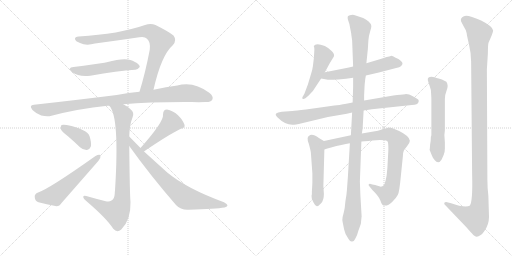
t = 0.00 s
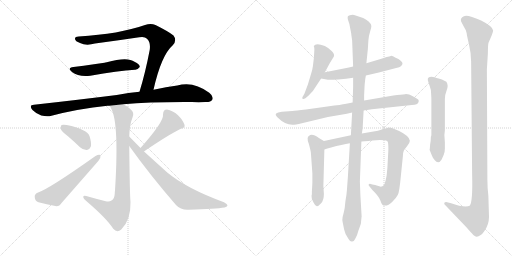
t = 2.67 s
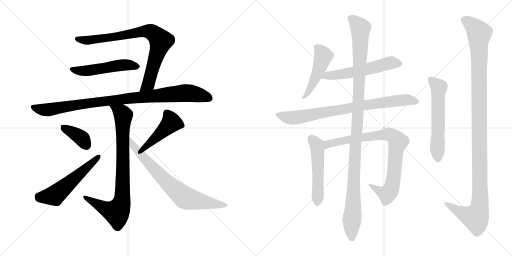
t = 5.35 s
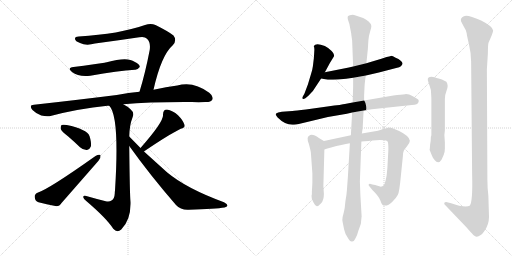
t = 8.02 s
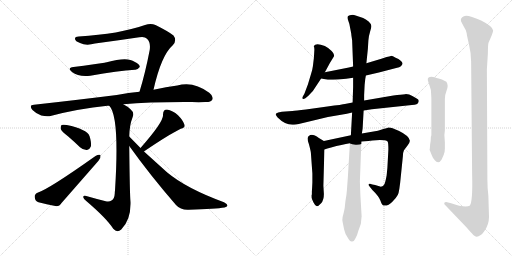
t = 10.69 s
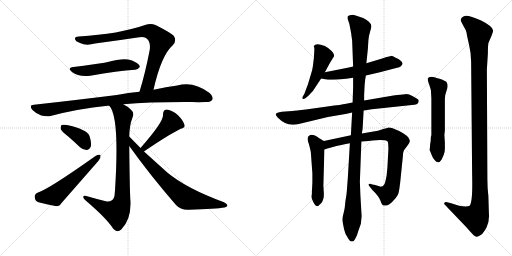
t = 13.37 s

The animated SVG that drew these frames (rendered in a browser with its animation timeline set to each time). Animation: 16 CSS @keyframes rules; one cycle of 13.37 s.

<svg version="1.1" viewBox="0 0 2048 1024" xmlns="http://www.w3.org/2000/svg">
  <g stroke="lightgray" stroke-dasharray="1,1" stroke-width="1" transform="scale(4, 4)">
    <line x1="0" y1="0" x2="256" y2="256"></line>
    <line x1="256" y1="0" x2="0" y2="256"></line>
    <line x1="128" y1="0" x2="128" y2="256"></line>
    <line x1="0" y1="128" x2="256" y2="128"></line>
    <line x1="256" y1="0" x2="512" y2="256"></line>
    <line x1="512" y1="0" x2="256" y2="256"></line>
    <line x1="384" y1="0" x2="384" y2="256"></line>
    <line x1="256" y1="128" x2="512" y2="128"></line>
  </g>
<g transform="scale(1, -1) translate(0, -850)">
   <style type="text/css">
    @keyframes keyframes0 {
      from {
       stroke: black;
       stroke-dashoffset: 824;
       stroke-width: 128;
       }
       73% {
       animation-timing-function: step-end;
       stroke: black;
       stroke-dashoffset: 0;
       stroke-width: 128;
       }
       to {
       stroke: black;
       stroke-width: 1024;
       }
       }
       #make-me-a-hanzi-animation-0 {
         animation: keyframes0 0.920573s both;
         animation-delay: 0.000000s;
         animation-timing-function: linear;
       }
    @keyframes keyframes1 {
      from {
       stroke: black;
       stroke-dashoffset: 519;
       stroke-width: 128;
       }
       63% {
       animation-timing-function: step-end;
       stroke: black;
       stroke-dashoffset: 0;
       stroke-width: 128;
       }
       to {
       stroke: black;
       stroke-width: 1024;
       }
       }
       #make-me-a-hanzi-animation-1 {
         animation: keyframes1 0.672363s both;
         animation-delay: 0.920573s;
         animation-timing-function: linear;
       }
    @keyframes keyframes2 {
      from {
       stroke: black;
       stroke-dashoffset: 967;
       stroke-width: 128;
       }
       76% {
       animation-timing-function: step-end;
       stroke: black;
       stroke-dashoffset: 0;
       stroke-width: 128;
       }
       to {
       stroke: black;
       stroke-width: 1024;
       }
       }
       #make-me-a-hanzi-animation-2 {
         animation: keyframes2 1.036947s both;
         animation-delay: 1.592936s;
         animation-timing-function: linear;
       }
    @keyframes keyframes3 {
      from {
       stroke: black;
       stroke-dashoffset: 846;
       stroke-width: 128;
       }
       73% {
       animation-timing-function: step-end;
       stroke: black;
       stroke-dashoffset: 0;
       stroke-width: 128;
       }
       to {
       stroke: black;
       stroke-width: 1024;
       }
       }
       #make-me-a-hanzi-animation-3 {
         animation: keyframes3 0.938477s both;
         animation-delay: 2.629883s;
         animation-timing-function: linear;
       }
    @keyframes keyframes4 {
      from {
       stroke: black;
       stroke-dashoffset: 380;
       stroke-width: 128;
       }
       55% {
       animation-timing-function: step-end;
       stroke: black;
       stroke-dashoffset: 0;
       stroke-width: 128;
       }
       to {
       stroke: black;
       stroke-width: 1024;
       }
       }
       #make-me-a-hanzi-animation-4 {
         animation: keyframes4 0.559245s both;
         animation-delay: 3.568360s;
         animation-timing-function: linear;
       }
    @keyframes keyframes5 {
      from {
       stroke: black;
       stroke-dashoffset: 557;
       stroke-width: 128;
       }
       64% {
       animation-timing-function: step-end;
       stroke: black;
       stroke-dashoffset: 0;
       stroke-width: 128;
       }
       to {
       stroke: black;
       stroke-width: 1024;
       }
       }
       #make-me-a-hanzi-animation-5 {
         animation: keyframes5 0.703288s both;
         animation-delay: 4.127605s;
         animation-timing-function: linear;
       }
    @keyframes keyframes6 {
      from {
       stroke: black;
       stroke-dashoffset: 457;
       stroke-width: 128;
       }
       60% {
       animation-timing-function: step-end;
       stroke: black;
       stroke-dashoffset: 0;
       stroke-width: 128;
       }
       to {
       stroke: black;
       stroke-width: 1024;
       }
       }
       #make-me-a-hanzi-animation-6 {
         animation: keyframes6 0.621908s both;
         animation-delay: 4.830893s;
         animation-timing-function: linear;
       }
    @keyframes keyframes7 {
      from {
       stroke: black;
       stroke-dashoffset: 749;
       stroke-width: 128;
       }
       71% {
       animation-timing-function: step-end;
       stroke: black;
       stroke-dashoffset: 0;
       stroke-width: 128;
       }
       to {
       stroke: black;
       stroke-width: 1024;
       }
       }
       #make-me-a-hanzi-animation-7 {
         animation: keyframes7 0.859538s both;
         animation-delay: 5.452801s;
         animation-timing-function: linear;
       }
    @keyframes keyframes8 {
      from {
       stroke: black;
       stroke-dashoffset: 491;
       stroke-width: 128;
       }
       62% {
       animation-timing-function: step-end;
       stroke: black;
       stroke-dashoffset: 0;
       stroke-width: 128;
       }
       to {
       stroke: black;
       stroke-width: 1024;
       }
       }
       #make-me-a-hanzi-animation-8 {
         animation: keyframes8 0.649577s both;
         animation-delay: 6.312339s;
         animation-timing-function: linear;
       }
    @keyframes keyframes9 {
      from {
       stroke: black;
       stroke-dashoffset: 568;
       stroke-width: 128;
       }
       65% {
       animation-timing-function: step-end;
       stroke: black;
       stroke-dashoffset: 0;
       stroke-width: 128;
       }
       to {
       stroke: black;
       stroke-width: 1024;
       }
       }
       #make-me-a-hanzi-animation-9 {
         animation: keyframes9 0.712240s both;
         animation-delay: 6.961916s;
         animation-timing-function: linear;
       }
    @keyframes keyframes10 {
      from {
       stroke: black;
       stroke-dashoffset: 815;
       stroke-width: 128;
       }
       73% {
       animation-timing-function: step-end;
       stroke: black;
       stroke-dashoffset: 0;
       stroke-width: 128;
       }
       to {
       stroke: black;
       stroke-width: 1024;
       }
       }
       #make-me-a-hanzi-animation-10 {
         animation: keyframes10 0.913249s both;
         animation-delay: 7.674156s;
         animation-timing-function: linear;
       }
    @keyframes keyframes11 {
      from {
       stroke: black;
       stroke-dashoffset: 523;
       stroke-width: 128;
       }
       63% {
       animation-timing-function: step-end;
       stroke: black;
       stroke-dashoffset: 0;
       stroke-width: 128;
       }
       to {
       stroke: black;
       stroke-width: 1024;
       }
       }
       #make-me-a-hanzi-animation-11 {
         animation: keyframes11 0.675618s both;
         animation-delay: 8.587405s;
         animation-timing-function: linear;
       }
    @keyframes keyframes12 {
      from {
       stroke: black;
       stroke-dashoffset: 859;
       stroke-width: 128;
       }
       74% {
       animation-timing-function: step-end;
       stroke: black;
       stroke-dashoffset: 0;
       stroke-width: 128;
       }
       to {
       stroke: black;
       stroke-width: 1024;
       }
       }
       #make-me-a-hanzi-animation-12 {
         animation: keyframes12 0.949056s both;
         animation-delay: 9.263023s;
         animation-timing-function: linear;
       }
    @keyframes keyframes13 {
      from {
       stroke: black;
       stroke-dashoffset: 1157;
       stroke-width: 128;
       }
       79% {
       animation-timing-function: step-end;
       stroke: black;
       stroke-dashoffset: 0;
       stroke-width: 128;
       }
       to {
       stroke: black;
       stroke-width: 1024;
       }
       }
       #make-me-a-hanzi-animation-13 {
         animation: keyframes13 1.191569s both;
         animation-delay: 10.212079s;
         animation-timing-function: linear;
       }
    @keyframes keyframes14 {
      from {
       stroke: black;
       stroke-dashoffset: 588;
       stroke-width: 128;
       }
       66% {
       animation-timing-function: step-end;
       stroke: black;
       stroke-dashoffset: 0;
       stroke-width: 128;
       }
       to {
       stroke: black;
       stroke-width: 1024;
       }
       }
       #make-me-a-hanzi-animation-14 {
         animation: keyframes14 0.728516s both;
         animation-delay: 11.403648s;
         animation-timing-function: linear;
       }
    @keyframes keyframes15 {
      from {
       stroke: black;
       stroke-dashoffset: 1207;
       stroke-width: 128;
       }
       80% {
       animation-timing-function: step-end;
       stroke: black;
       stroke-dashoffset: 0;
       stroke-width: 128;
       }
       to {
       stroke: black;
       stroke-width: 1024;
       }
       }
       #make-me-a-hanzi-animation-15 {
         animation: keyframes15 1.232259s both;
         animation-delay: 12.132164s;
         animation-timing-function: linear;
       }
</style>
<path d="M 614.0 491.0 Q 645.0 629.0 691.0 669.0 Q 709.0 688.0 694.0 708.0 Q 676.0 723.0 622.0 750.0 Q 603.0 759.0 580.0 750.0 Q 478.0 714.0 315.0 704.0 Q 299.0 704.0 300.0 694.0 Q 301.0 685.0 320.0 678.0 Q 345.0 666.0 380.0 676.0 Q 471.0 688.0 557.0 701.0 Q 579.0 705.0 588.0 695.0 Q 603.0 682.0 599.0 651.0 Q 581.0 557.0 558.0 483.0 C 549.0 454.0 607.0 462.0 614.0 491.0 Z" fill="lightgray"></path> 
<path d="M 294.0 582.0 Q 267.0 579.0 288.0 562.0 Q 315.0 541.0 361.0 547.0 Q 472.0 568.0 540.0 571.0 Q 550.0 570.0 559.0 582.0 Q 560.0 592.0 538.0 603.0 Q 510.0 624.0 427.0 601.0 Q 421.0 601.0 418.0 599.0 Q 382.0 593.0 294.0 582.0 Z" fill="lightgray"></path> 
<path d="M 558.0 483.0 Q 515.0 479.0 467.0 470.0 Q 316.0 451.0 136.0 431.0 Q 114.0 430.0 130.0 410.0 Q 146.0 394.0 165.0 388.0 Q 189.0 382.0 206.0 387.0 Q 312.0 415.0 430.0 427.0 Q 433.0 428.0 437.0 427.0 L 493.0 433.0 Q 602.0 443.0 767.0 442.0 Q 795.0 441.0 821.0 442.0 Q 843.0 441.0 849.0 451.0 Q 856.0 464.0 837.0 479.0 Q 774.0 527.0 709.0 508.0 Q 666.0 502.0 614.0 491.0 L 558.0 483.0 Z" fill="lightgray"></path> 
<path d="M 437.0 427.0 Q 479.0 385.0 460.0 88.0 Q 459.0 82.0 459.0 76.0 Q 458.0 55.0 446.0 48.0 Q 437.0 41.0 423.0 45.0 Q 383.0 55.0 345.0 66.0 Q 332.0 69.0 333.0 61.0 Q 334.0 54.0 345.0 46.0 Q 426.0 -23.0 453.0 -65.0 Q 468.0 -83.0 485.0 -68.0 Q 524.0 -29.0 522.0 42.0 Q 519.0 73.0 517.0 266.0 L 517.0 304.0 Q 518.0 350.0 530.0 380.0 Q 539.0 399.0 522.0 413.0 Q 509.0 425.0 493.0 433.0 C 467.0 448.0 421.0 452.0 437.0 427.0 Z" fill="lightgray"></path> 
<path d="M 273.0 304.0 Q 295.0 285.0 320.0 261.0 Q 333.0 249.0 348.0 250.0 Q 358.0 251.0 363.0 263.0 Q 367.0 278.0 358.0 306.0 Q 348.0 333.0 267.0 350.0 Q 252.0 353.0 246.0 350.0 Q 242.0 346.0 243.0 334.0 Q 247.0 324.0 273.0 304.0 Z" fill="lightgray"></path> 
<path d="M 150.0 79.0 Q 137.0 73.0 139.0 61.0 Q 140.0 46.0 154.0 41.0 Q 184.0 34.0 226.0 25.0 Q 238.0 25.0 247.0 39.0 L 394.0 207.0 Q 404.0 220.0 402.0 230.0 Q 395.0 234.0 382.0 226.0 Q 196.0 94.0 150.0 79.0 Z" fill="lightgray"></path> 
<path d="M 576.0 244.0 Q 576.0 245.0 577.0 245.0 Q 674.0 311.0 723.0 335.0 Q 742.0 339.0 738.0 351.0 Q 732.0 369.0 712.0 389.0 Q 691.0 408.0 668.0 412.0 Q 652.0 412.0 652.0 391.0 Q 656.0 364.0 562.0 258.0 C 542.0 236.0 552.0 226.0 576.0 244.0 Z" fill="lightgray"></path> 
<path d="M 517.0 266.0 Q 599.0 151.0 704.0 30.0 Q 723.0 9.0 755.0 11.0 Q 864.0 14.0 898.0 20.0 Q 908.0 23.0 910.0 28.0 Q 910.0 34.0 896.0 41.0 Q 746.0 96.0 669.0 160.0 L 576.0 244.0 L 562.0 258.0 L 517.0 304.0 C 496.0 325.0 500.0 290.0 517.0 266.0 Z" fill="lightgray"></path> 
<path d="M 1299.5 561.5 L 1319.5 598.5 L 1335.5 624.5 Q 1339.5 633.5 1326.5 646.5 Q 1313.5 659.5 1299.5 666.5 Q 1262.5 680.5 1255.5 666.5 L 1255.5 664.5 Q 1257.5 660.5 1257.5 651.5 L 1255.5 618.5 L 1251.5 585.5 Q 1249.5 569.5 1243.5 552.5 L 1231.5 512.5 L 1217.5 475.5 L 1209.5 461.5 Q 1208.5 455.5 1211.5 454.5 Q 1215.5 453.5 1221.5 457.5 L 1233.5 467.5 L 1251.5 486.5 L 1284.5 536.5 L 1299.5 561.5 Z" fill="lightgray"></path> 
<path d="M 1463.5 548.5 L 1515.5 560.5 L 1588.5 579.5 Q 1597.5 580.5 1603.5 585.5 Q 1617.5 597.5 1601.5 608.5 Q 1595.5 614.5 1582.5 619.5 Q 1568.5 627.5 1563.5 626.5 Q 1558.5 625.5 1546.5 622.5 L 1525.5 615.5 L 1465.5 597.5 L 1412.5 584.5 L 1395.5 580.5 L 1299.5 561.5 C 1270.5 555.5 1255.5 541.5 1284.5 536.5 L 1311.5 531.5 Q 1317.5 530.5 1352.5 532.5 Q 1386.5 534.5 1412.5 539.5 L 1463.5 548.5 Z" fill="lightgray"></path> 
<path d="M 1454.5 408.5 L 1487.5 413.5 L 1647.5 430.5 Q 1671.5 430.5 1674.5 443.5 Q 1676.5 450.5 1670.0 454.0 Q 1663.5 457.5 1649.5 466.0 Q 1635.5 474.5 1620.5 473.5 Q 1605.5 472.5 1573.5 468.5 L 1456.5 448.5 L 1410.5 440.5 L 1379.5 434.5 Q 1371.5 432.5 1309.5 424.5 L 1223.5 412.5 Q 1182.5 407.5 1169.5 406.5 L 1127.5 403.5 Q 1109.5 401.5 1104.5 396.5 Q 1099.5 391.5 1110.5 380.5 Q 1139.5 351.5 1169.5 351.5 Q 1180.5 351.5 1207.5 357.5 L 1311.5 382.5 L 1387.5 395.5 L 1408.5 400.5 L 1454.5 408.5 Z" fill="lightgray"></path> 
<path d="M 1295.5 286.5 L 1275.5 298.5 Q 1247.5 318.5 1235.5 306.5 Q 1231.5 305.5 1230.5 297.5 Q 1229.5 288.5 1235.5 274.5 Q 1242.5 248.5 1243.5 239.5 L 1249.5 156.5 L 1249.5 120.5 L 1248.5 100.5 L 1247.5 84.5 L 1247.5 72.5 L 1246.5 70.5 Q 1246.5 68.5 1246.5 62.5 Q 1245.5 55.5 1253.5 41.5 Q 1260.5 26.5 1267.5 25.5 Q 1273.5 25.5 1284.5 37.5 Q 1295.5 49.5 1295.5 74.5 L 1293.5 107.5 L 1297.5 252.5 C 1298.5 282.5 1298.5 284.5 1295.5 286.5 Z" fill="lightgray"></path> 
<path d="M 1403.5 309.5 L 1295.5 286.5 C 1266.5 280.5 1268.5 243.5 1297.5 252.5 L 1309.5 256.5 L 1324.5 260.5 Q 1368.5 272.5 1399.5 277.5 L 1445.5 284.5 L 1473.5 286.5 L 1489.5 288.5 Q 1541.5 292.5 1550.5 284.5 Q 1553.5 280.5 1553.5 251.5 L 1549.5 178.5 L 1546.5 148.5 Q 1541.5 121.5 1537.5 113.5 Q 1533.5 105.5 1523.5 103.5 L 1500.5 110.5 L 1489.5 112.5 Q 1476.5 117.5 1475.5 113.5 Q 1471.5 110.5 1481.5 100.5 L 1489.5 90.5 Q 1514.5 66.5 1521.5 48.5 Q 1527.5 30.5 1533.5 28.5 Q 1551.5 24.5 1568.5 42.5 Q 1585.5 59.5 1591.5 71.5 Q 1597.5 82.5 1603.5 147.5 L 1611.5 225.5 Q 1612.5 243.5 1615.5 248.5 Q 1618.5 253.5 1629.5 267.5 Q 1639.5 280.5 1639.5 287.5 Q 1637.5 306.5 1596.5 326.5 L 1570.5 337.5 Q 1563.5 340.5 1553.5 340.5 Q 1547.5 338.5 1533.5 334.5 L 1511.5 327.5 L 1447.5 316.5 L 1403.5 309.5 Z" fill="lightgray"></path> 
<path d="M 1456.5 448.5 L 1456.5 470.5 L 1458.5 510.5 Q 1460.5 536.5 1463.5 548.5 L 1465.5 597.5 L 1471.5 655.5 L 1473.5 688.5 Q 1475.5 709.5 1480.5 724.5 Q 1485.5 739.5 1485.5 746.5 Q 1485.5 753.5 1474.5 764.0 Q 1463.5 774.5 1452.5 778.5 L 1419.5 789.5 Q 1413.5 791.5 1404.0 790.0 Q 1394.5 788.5 1391.5 785.5 Q 1389.5 780.5 1391.5 772.5 L 1397.5 754.5 L 1403.5 723.5 Q 1405.5 715.5 1405.5 709.5 L 1408.5 689.5 L 1412.5 584.5 L 1412.5 539.5 L 1412.5 502.5 L 1410.5 440.5 L 1408.5 400.5 L 1403.5 309.5 L 1399.5 277.5 L 1391.5 142.5 L 1387.5 88.5 Q 1386.5 72.5 1381.5 44.5 Q 1379.5 17.5 1375.5 2.5 L 1370.5 -17.5 Q 1368.5 -27.5 1370.5 -37.5 Q 1372.5 -47.5 1376.5 -67.5 Q 1380.5 -87.5 1393.5 -104.5 Q 1400.5 -117.5 1409.0 -115.5 Q 1417.5 -113.5 1421.5 -103.5 Q 1428.5 -92.5 1433.5 -72.5 L 1443.5 -44.5 Q 1445.5 -22.5 1446.5 -15.5 L 1441.5 70.5 L 1439.5 124.5 L 1445.5 284.5 L 1447.5 316.5 L 1450.5 336.5 L 1454.5 408.5 L 1456.5 448.5 Z" fill="lightgray"></path> 
<path d="M 1724.5 305.5 L 1723.5 303.5 Q 1723.5 287.5 1720.5 272.5 L 1719.5 258.5 L 1718.5 251.5 L 1718.5 250.5 L 1719.5 248.5 L 1727.5 228.5 Q 1730.5 219.5 1738.5 210.5 Q 1753.5 190.5 1766.5 212.5 L 1775.5 232.5 L 1775.5 234.5 Q 1779.5 242.5 1779.5 256.5 L 1779.5 280.5 L 1777.5 310.5 L 1779.5 328.5 L 1779.5 454.5 Q 1779.5 470.5 1787.0 490.0 Q 1794.5 509.5 1785.5 523.5 Q 1765.5 533.5 1754.5 536.0 Q 1743.5 538.5 1741.5 540.5 Q 1714.5 546.5 1711.5 536.5 Q 1709.5 531.5 1714.5 518.5 Q 1719.5 505.5 1723.5 490.5 Q 1725.5 458.5 1725.5 454.5 L 1725.5 310.5 L 1724.5 305.5 Z" fill="lightgray"></path> 
<path d="M 1953.5 66.5 Q 1949.5 99.5 1949.5 132.5 L 1947.5 573.5 L 1951.5 636.5 Q 1951.5 674.5 1954.5 680.5 Q 1972.5 720.5 1972.5 728.5 Q 1970.5 745.5 1924.5 768.5 Q 1868.5 793.5 1855.5 785.5 Q 1839.5 778.5 1844.5 764.5 L 1855.5 743.5 Q 1865.5 728.5 1866.5 718.5 Q 1867.5 708.5 1876.0 672.5 Q 1884.5 636.5 1884.5 604.5 L 1888.5 152.5 Q 1891.5 40.5 1878.5 27.5 Q 1867.5 21.5 1836.5 27.5 Q 1826.5 31.5 1804.5 37.5 L 1792.5 40.5 Q 1781.5 43.5 1777.5 39.5 Q 1775.5 34.5 1779.5 31.5 L 1865.5 -58.5 Q 1886.5 -82.5 1893.5 -89.5 Q 1900.5 -96.5 1906.5 -97.0 Q 1912.5 -97.5 1923.0 -90.0 Q 1933.5 -82.5 1946.0 -59.5 Q 1958.5 -36.5 1955.5 -0.5 L 1953.5 66.5 Z" fill="lightgray"></path> 
      <clipPath id="make-me-a-hanzi-clip-0">
      <path d="M 614.0 491.0 Q 645.0 629.0 691.0 669.0 Q 709.0 688.0 694.0 708.0 Q 676.0 723.0 622.0 750.0 Q 603.0 759.0 580.0 750.0 Q 478.0 714.0 315.0 704.0 Q 299.0 704.0 300.0 694.0 Q 301.0 685.0 320.0 678.0 Q 345.0 666.0 380.0 676.0 Q 471.0 688.0 557.0 701.0 Q 579.0 705.0 588.0 695.0 Q 603.0 682.0 599.0 651.0 Q 581.0 557.0 558.0 483.0 C 549.0 454.0 607.0 462.0 614.0 491.0 Z" fill="lightgray"></path>
      </clipPath>
      <path clip-path="url(#make-me-a-hanzi-clip-0)" d="M 310.0 694.0 L 354.0 688.0 L 582.0 725.0 L 615.0 716.0 L 643.0 686.0 L 641.0 674.0 L 593.0 514.0 L 564.0 489.0 " fill="none" id="make-me-a-hanzi-animation-0" stroke-dasharray="696 1392" stroke-linecap="round"></path>

      <clipPath id="make-me-a-hanzi-clip-1">
      <path d="M 294.0 582.0 Q 267.0 579.0 288.0 562.0 Q 315.0 541.0 361.0 547.0 Q 472.0 568.0 540.0 571.0 Q 550.0 570.0 559.0 582.0 Q 560.0 592.0 538.0 603.0 Q 510.0 624.0 427.0 601.0 Q 421.0 601.0 418.0 599.0 Q 382.0 593.0 294.0 582.0 Z" fill="lightgray"></path>
      </clipPath>
      <path clip-path="url(#make-me-a-hanzi-clip-1)" d="M 289.0 573.0 L 336.0 566.0 L 480.0 589.0 L 508.0 591.0 L 549.0 584.0 " fill="none" id="make-me-a-hanzi-animation-1" stroke-dasharray="391 782" stroke-linecap="round"></path>

      <clipPath id="make-me-a-hanzi-clip-2">
      <path d="M 558.0 483.0 Q 515.0 479.0 467.0 470.0 Q 316.0 451.0 136.0 431.0 Q 114.0 430.0 130.0 410.0 Q 146.0 394.0 165.0 388.0 Q 189.0 382.0 206.0 387.0 Q 312.0 415.0 430.0 427.0 Q 433.0 428.0 437.0 427.0 L 493.0 433.0 Q 602.0 443.0 767.0 442.0 Q 795.0 441.0 821.0 442.0 Q 843.0 441.0 849.0 451.0 Q 856.0 464.0 837.0 479.0 Q 774.0 527.0 709.0 508.0 Q 666.0 502.0 614.0 491.0 L 558.0 483.0 Z" fill="lightgray"></path>
      </clipPath>
      <path clip-path="url(#make-me-a-hanzi-clip-2)" d="M 133.0 420.0 L 188.0 410.0 L 448.0 449.0 L 735.0 478.0 L 788.0 473.0 L 836.0 458.0 " fill="none" id="make-me-a-hanzi-animation-2" stroke-dasharray="839 1678" stroke-linecap="round"></path>

      <clipPath id="make-me-a-hanzi-clip-3">
      <path d="M 437.0 427.0 Q 479.0 385.0 460.0 88.0 Q 459.0 82.0 459.0 76.0 Q 458.0 55.0 446.0 48.0 Q 437.0 41.0 423.0 45.0 Q 383.0 55.0 345.0 66.0 Q 332.0 69.0 333.0 61.0 Q 334.0 54.0 345.0 46.0 Q 426.0 -23.0 453.0 -65.0 Q 468.0 -83.0 485.0 -68.0 Q 524.0 -29.0 522.0 42.0 Q 519.0 73.0 517.0 266.0 L 517.0 304.0 Q 518.0 350.0 530.0 380.0 Q 539.0 399.0 522.0 413.0 Q 509.0 425.0 493.0 433.0 C 467.0 448.0 421.0 452.0 437.0 427.0 Z" fill="lightgray"></path>
      </clipPath>
      <path clip-path="url(#make-me-a-hanzi-clip-3)" d="M 447.0 423.0 L 486.0 399.0 L 493.0 386.0 L 491.0 113.0 L 485.0 34.0 L 465.0 1.0 L 426.0 14.0 L 340.0 60.0 " fill="none" id="make-me-a-hanzi-animation-3" stroke-dasharray="718 1436" stroke-linecap="round"></path>

      <clipPath id="make-me-a-hanzi-clip-4">
      <path d="M 273.0 304.0 Q 295.0 285.0 320.0 261.0 Q 333.0 249.0 348.0 250.0 Q 358.0 251.0 363.0 263.0 Q 367.0 278.0 358.0 306.0 Q 348.0 333.0 267.0 350.0 Q 252.0 353.0 246.0 350.0 Q 242.0 346.0 243.0 334.0 Q 247.0 324.0 273.0 304.0 Z" fill="lightgray"></path>
      </clipPath>
      <path clip-path="url(#make-me-a-hanzi-clip-4)" d="M 251.0 344.0 L 325.0 299.0 L 345.0 268.0 " fill="none" id="make-me-a-hanzi-animation-4" stroke-dasharray="252 504" stroke-linecap="round"></path>

      <clipPath id="make-me-a-hanzi-clip-5">
      <path d="M 150.0 79.0 Q 137.0 73.0 139.0 61.0 Q 140.0 46.0 154.0 41.0 Q 184.0 34.0 226.0 25.0 Q 238.0 25.0 247.0 39.0 L 394.0 207.0 Q 404.0 220.0 402.0 230.0 Q 395.0 234.0 382.0 226.0 Q 196.0 94.0 150.0 79.0 Z" fill="lightgray"></path>
      </clipPath>
      <path clip-path="url(#make-me-a-hanzi-clip-5)" d="M 155.0 64.0 L 219.0 68.0 L 397.0 225.0 " fill="none" id="make-me-a-hanzi-animation-5" stroke-dasharray="429 858" stroke-linecap="round"></path>

      <clipPath id="make-me-a-hanzi-clip-6">
      <path d="M 576.0 244.0 Q 576.0 245.0 577.0 245.0 Q 674.0 311.0 723.0 335.0 Q 742.0 339.0 738.0 351.0 Q 732.0 369.0 712.0 389.0 Q 691.0 408.0 668.0 412.0 Q 652.0 412.0 652.0 391.0 Q 656.0 364.0 562.0 258.0 C 542.0 236.0 552.0 226.0 576.0 244.0 Z" fill="lightgray"></path>
      </clipPath>
      <path clip-path="url(#make-me-a-hanzi-clip-6)" d="M 725.0 348.0 L 685.0 360.0 L 580.0 262.0 L 573.0 248.0 " fill="none" id="make-me-a-hanzi-animation-6" stroke-dasharray="329 658" stroke-linecap="round"></path>

      <clipPath id="make-me-a-hanzi-clip-7">
      <path d="M 517.0 266.0 Q 599.0 151.0 704.0 30.0 Q 723.0 9.0 755.0 11.0 Q 864.0 14.0 898.0 20.0 Q 908.0 23.0 910.0 28.0 Q 910.0 34.0 896.0 41.0 Q 746.0 96.0 669.0 160.0 L 576.0 244.0 L 562.0 258.0 L 517.0 304.0 C 496.0 325.0 500.0 290.0 517.0 266.0 Z" fill="lightgray"></path>
      </clipPath>
      <path clip-path="url(#make-me-a-hanzi-clip-7)" d="M 520.0 298.0 L 532.0 268.0 L 561.0 233.0 L 669.0 119.0 L 739.0 60.0 L 902.0 27.0 " fill="none" id="make-me-a-hanzi-animation-7" stroke-dasharray="621 1242" stroke-linecap="round"></path>

      <clipPath id="make-me-a-hanzi-clip-8">
      <path d="M 1299.5 561.5 L 1319.5 598.5 L 1335.5 624.5 Q 1339.5 633.5 1326.5 646.5 Q 1313.5 659.5 1299.5 666.5 Q 1262.5 680.5 1255.5 666.5 L 1255.5 664.5 Q 1257.5 660.5 1257.5 651.5 L 1255.5 618.5 L 1251.5 585.5 Q 1249.5 569.5 1243.5 552.5 L 1231.5 512.5 L 1217.5 475.5 L 1209.5 461.5 Q 1208.5 455.5 1211.5 454.5 Q 1215.5 453.5 1221.5 457.5 L 1233.5 467.5 L 1251.5 486.5 L 1284.5 536.5 L 1299.5 561.5 Z" fill="lightgray"></path>
      </clipPath>
      <path clip-path="url(#make-me-a-hanzi-clip-8)" d="M 1262.5 665.5 L 1293.5 626.5 L 1274.5 567.5 L 1243.5 500.5 L 1215.5 459.5 " fill="none" id="make-me-a-hanzi-animation-8" stroke-dasharray="363 726" stroke-linecap="round"></path>

      <clipPath id="make-me-a-hanzi-clip-9">
      <path d="M 1463.5 548.5 L 1515.5 560.5 L 1588.5 579.5 Q 1597.5 580.5 1603.5 585.5 Q 1617.5 597.5 1601.5 608.5 Q 1595.5 614.5 1582.5 619.5 Q 1568.5 627.5 1563.5 626.5 Q 1558.5 625.5 1546.5 622.5 L 1525.5 615.5 L 1465.5 597.5 L 1412.5 584.5 L 1395.5 580.5 L 1299.5 561.5 C 1270.5 555.5 1255.5 541.5 1284.5 536.5 L 1311.5 531.5 Q 1317.5 530.5 1352.5 532.5 Q 1386.5 534.5 1412.5 539.5 L 1463.5 548.5 Z" fill="lightgray"></path>
      </clipPath>
      <path clip-path="url(#make-me-a-hanzi-clip-9)" d="M 1292.5 540.5 L 1402.5 559.5 L 1557.5 598.5 L 1597.5 596.5 " fill="none" id="make-me-a-hanzi-animation-9" stroke-dasharray="440 880" stroke-linecap="round"></path>

      <clipPath id="make-me-a-hanzi-clip-10">
      <path d="M 1454.5 408.5 L 1487.5 413.5 L 1647.5 430.5 Q 1671.5 430.5 1674.5 443.5 Q 1676.5 450.5 1670.0 454.0 Q 1663.5 457.5 1649.5 466.0 Q 1635.5 474.5 1620.5 473.5 Q 1605.5 472.5 1573.5 468.5 L 1456.5 448.5 L 1410.5 440.5 L 1379.5 434.5 Q 1371.5 432.5 1309.5 424.5 L 1223.5 412.5 Q 1182.5 407.5 1169.5 406.5 L 1127.5 403.5 Q 1109.5 401.5 1104.5 396.5 Q 1099.5 391.5 1110.5 380.5 Q 1139.5 351.5 1169.5 351.5 Q 1180.5 351.5 1207.5 357.5 L 1311.5 382.5 L 1387.5 395.5 L 1408.5 400.5 L 1454.5 408.5 Z" fill="lightgray"></path>
      </clipPath>
      <path clip-path="url(#make-me-a-hanzi-clip-10)" d="M 1112.5 392.5 L 1139.5 382.5 L 1180.5 379.5 L 1569.5 445.5 L 1634.5 450.5 L 1663.5 444.5 " fill="none" id="make-me-a-hanzi-animation-10" stroke-dasharray="687 1374" stroke-linecap="round"></path>

      <clipPath id="make-me-a-hanzi-clip-11">
      <path d="M 1295.5 286.5 L 1275.5 298.5 Q 1247.5 318.5 1235.5 306.5 Q 1231.5 305.5 1230.5 297.5 Q 1229.5 288.5 1235.5 274.5 Q 1242.5 248.5 1243.5 239.5 L 1249.5 156.5 L 1249.5 120.5 L 1248.5 100.5 L 1247.5 84.5 L 1247.5 72.5 L 1246.5 70.5 Q 1246.5 68.5 1246.5 62.5 Q 1245.5 55.5 1253.5 41.5 Q 1260.5 26.5 1267.5 25.5 Q 1273.5 25.5 1284.5 37.5 Q 1295.5 49.5 1295.5 74.5 L 1293.5 107.5 L 1297.5 252.5 C 1298.5 282.5 1298.5 284.5 1295.5 286.5 Z" fill="lightgray"></path>
      </clipPath>
      <path clip-path="url(#make-me-a-hanzi-clip-11)" d="M 1246.5 294.5 L 1267.5 267.5 L 1270.5 245.5 L 1268.5 34.5 " fill="none" id="make-me-a-hanzi-animation-11" stroke-dasharray="395 790" stroke-linecap="round"></path>

      <clipPath id="make-me-a-hanzi-clip-12">
      <path d="M 1403.5 309.5 L 1295.5 286.5 C 1266.5 280.5 1268.5 243.5 1297.5 252.5 L 1309.5 256.5 L 1324.5 260.5 Q 1368.5 272.5 1399.5 277.5 L 1445.5 284.5 L 1473.5 286.5 L 1489.5 288.5 Q 1541.5 292.5 1550.5 284.5 Q 1553.5 280.5 1553.5 251.5 L 1549.5 178.5 L 1546.5 148.5 Q 1541.5 121.5 1537.5 113.5 Q 1533.5 105.5 1523.5 103.5 L 1500.5 110.5 L 1489.5 112.5 Q 1476.5 117.5 1475.5 113.5 Q 1471.5 110.5 1481.5 100.5 L 1489.5 90.5 Q 1514.5 66.5 1521.5 48.5 Q 1527.5 30.5 1533.5 28.5 Q 1551.5 24.5 1568.5 42.5 Q 1585.5 59.5 1591.5 71.5 Q 1597.5 82.5 1603.5 147.5 L 1611.5 225.5 Q 1612.5 243.5 1615.5 248.5 Q 1618.5 253.5 1629.5 267.5 Q 1639.5 280.5 1639.5 287.5 Q 1637.5 306.5 1596.5 326.5 L 1570.5 337.5 Q 1563.5 340.5 1553.5 340.5 Q 1547.5 338.5 1533.5 334.5 L 1511.5 327.5 L 1447.5 316.5 L 1403.5 309.5 Z" fill="lightgray"></path>
      </clipPath>
      <path clip-path="url(#make-me-a-hanzi-clip-12)" d="M 1302.5 258.5 L 1308.5 270.5 L 1321.5 276.5 L 1413.5 296.5 L 1546.5 312.5 L 1577.5 300.5 L 1591.5 283.5 L 1582.5 242.5 L 1574.5 138.5 L 1562.5 90.5 L 1549.5 74.5 L 1519.5 84.5 L 1482.5 108.5 " fill="none" id="make-me-a-hanzi-animation-12" stroke-dasharray="731 1462" stroke-linecap="round"></path>

      <clipPath id="make-me-a-hanzi-clip-13">
      <path d="M 1456.5 448.5 L 1456.5 470.5 L 1458.5 510.5 Q 1460.5 536.5 1463.5 548.5 L 1465.5 597.5 L 1471.5 655.5 L 1473.5 688.5 Q 1475.5 709.5 1480.5 724.5 Q 1485.5 739.5 1485.5 746.5 Q 1485.5 753.5 1474.5 764.0 Q 1463.5 774.5 1452.5 778.5 L 1419.5 789.5 Q 1413.5 791.5 1404.0 790.0 Q 1394.5 788.5 1391.5 785.5 Q 1389.5 780.5 1391.5 772.5 L 1397.5 754.5 L 1403.5 723.5 Q 1405.5 715.5 1405.5 709.5 L 1408.5 689.5 L 1412.5 584.5 L 1412.5 539.5 L 1412.5 502.5 L 1410.5 440.5 L 1408.5 400.5 L 1403.5 309.5 L 1399.5 277.5 L 1391.5 142.5 L 1387.5 88.5 Q 1386.5 72.5 1381.5 44.5 Q 1379.5 17.5 1375.5 2.5 L 1370.5 -17.5 Q 1368.5 -27.5 1370.5 -37.5 Q 1372.5 -47.5 1376.5 -67.5 Q 1380.5 -87.5 1393.5 -104.5 Q 1400.5 -117.5 1409.0 -115.5 Q 1417.5 -113.5 1421.5 -103.5 Q 1428.5 -92.5 1433.5 -72.5 L 1443.5 -44.5 Q 1445.5 -22.5 1446.5 -15.5 L 1441.5 70.5 L 1439.5 124.5 L 1445.5 284.5 L 1447.5 316.5 L 1450.5 336.5 L 1454.5 408.5 L 1456.5 448.5 Z" fill="lightgray"></path>
      </clipPath>
      <path clip-path="url(#make-me-a-hanzi-clip-13)" d="M 1400.5 779.5 L 1441.5 738.5 L 1433.5 429.5 L 1419.5 238.5 L 1407.5 -103.5 " fill="none" id="make-me-a-hanzi-animation-13" stroke-dasharray="1029 2058" stroke-linecap="round"></path>

      <clipPath id="make-me-a-hanzi-clip-14">
      <path d="M 1724.5 305.5 L 1723.5 303.5 Q 1723.5 287.5 1720.5 272.5 L 1719.5 258.5 L 1718.5 251.5 L 1718.5 250.5 L 1719.5 248.5 L 1727.5 228.5 Q 1730.5 219.5 1738.5 210.5 Q 1753.5 190.5 1766.5 212.5 L 1775.5 232.5 L 1775.5 234.5 Q 1779.5 242.5 1779.5 256.5 L 1779.5 280.5 L 1777.5 310.5 L 1779.5 328.5 L 1779.5 454.5 Q 1779.5 470.5 1787.0 490.0 Q 1794.5 509.5 1785.5 523.5 Q 1765.5 533.5 1754.5 536.0 Q 1743.5 538.5 1741.5 540.5 Q 1714.5 546.5 1711.5 536.5 Q 1709.5 531.5 1714.5 518.5 Q 1719.5 505.5 1723.5 490.5 Q 1725.5 458.5 1725.5 454.5 L 1725.5 310.5 L 1724.5 305.5 Z" fill="lightgray"></path>
      </clipPath>
      <path clip-path="url(#make-me-a-hanzi-clip-14)" d="M 1720.5 532.5 L 1755.5 500.5 L 1752.5 215.5 " fill="none" id="make-me-a-hanzi-animation-14" stroke-dasharray="460 920" stroke-linecap="round"></path>

      <clipPath id="make-me-a-hanzi-clip-15">
      <path d="M 1953.5 66.5 Q 1949.5 99.5 1949.5 132.5 L 1947.5 573.5 L 1951.5 636.5 Q 1951.5 674.5 1954.5 680.5 Q 1972.5 720.5 1972.5 728.5 Q 1970.5 745.5 1924.5 768.5 Q 1868.5 793.5 1855.5 785.5 Q 1839.5 778.5 1844.5 764.5 L 1855.5 743.5 Q 1865.5 728.5 1866.5 718.5 Q 1867.5 708.5 1876.0 672.5 Q 1884.5 636.5 1884.5 604.5 L 1888.5 152.5 Q 1891.5 40.5 1878.5 27.5 Q 1867.5 21.5 1836.5 27.5 Q 1826.5 31.5 1804.5 37.5 L 1792.5 40.5 Q 1781.5 43.5 1777.5 39.5 Q 1775.5 34.5 1779.5 31.5 L 1865.5 -58.5 Q 1886.5 -82.5 1893.5 -89.5 Q 1900.5 -96.5 1906.5 -97.0 Q 1912.5 -97.5 1923.0 -90.0 Q 1933.5 -82.5 1946.0 -59.5 Q 1958.5 -36.5 1955.5 -0.5 L 1953.5 66.5 Z" fill="lightgray"></path>
      </clipPath>
      <path clip-path="url(#make-me-a-hanzi-clip-15)" d="M 1858.5 770.5 L 1900.5 739.5 L 1916.5 716.5 L 1919.5 31.5 L 1902.5 -20.5 L 1846.5 -1.5 L 1785.5 37.5 " fill="none" id="make-me-a-hanzi-animation-15" stroke-dasharray="1079 2158" stroke-linecap="round"></path>

</g>
</svg>
